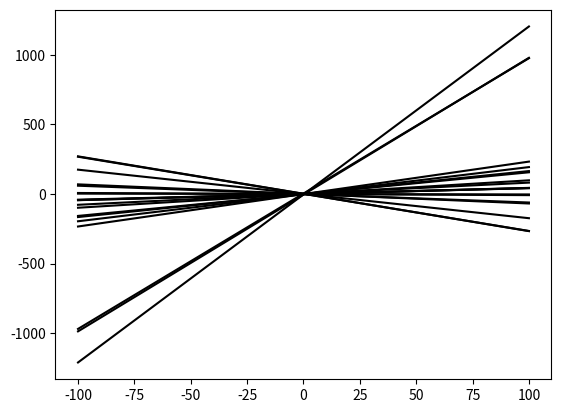
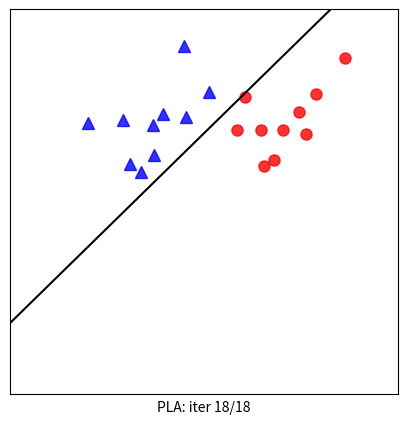

Recreate these plots in Python, in order.
#!/usr/bin/env python
# coding: utf-8

# In[1]:


# generate data
# list of points 
import numpy as np 
import matplotlib.pyplot as plt
from scipy.spatial.distance import cdist
np.random.seed(2)

means = [[2, 2], [4, 2]]
cov = [[.3, .2], [.2, .3]]
N = 10
X0 = np.random.multivariate_normal(means[0], cov, N).T
X1 = np.random.multivariate_normal(means[1], cov, N).T

X = np.concatenate((X0, X1), axis = 1)
y = np.concatenate((np.ones((1, N)), -1*np.ones((1, N))), axis = 1)
# Xbar 
X = np.concatenate((np.ones((1, 2*N)), X), axis = 0)


# In[4]:


def h(w, x):    
    return np.sign(np.dot(w.T, x))

def has_converged(X, y, w):    
    return np.array_equal(h(w, X), y) 

def perceptron(X, y, w_init):
    w = [w_init]
    N = X.shape[1]
    d = X.shape[0]
    mis_points = []
    while True:
        # mix data 
        mix_id = np.random.permutation(N)
        for i in range(N):
            xi = X[:, mix_id[i]].reshape(d, 1)
            yi = y[0, mix_id[i]]
            if h(w[-1], xi)[0] != yi: # misclassified point
                mis_points.append(mix_id[i])
                w_new = w[-1] + yi*xi 
                w.append(w_new)
                
        if has_converged(X, y, w[-1]):
            break
    return (w, mis_points)

d = X.shape[0]
w_init = np.random.randn(d, 1)
(w, m) = perceptron(X, y, w_init)
print(m)
# print(w)


# In[7]:


def draw_line(w):
    w0, w1, w2 = w[0], w[1], w[2]
    if w2 != 0:
        x11, x12 = -100, 100
        return plt.plot([x11, x12], [-(w1*x11 + w0)/w2, -(w1*x12 + w0)/w2], 'k')
    else:
        x10 = -w0/w1
        return plt.plot([x10, x10], [-100, 100], 'k')

for ar in w:
    draw_line(ar)


# In[8]:


## Visualization
import matplotlib.animation as animation
from matplotlib.animation import FuncAnimation 
def viz_alg_1d_2(w):
    it = len(w)    
    fig, ax = plt.subplots(figsize=(5, 5))  
    
    def update(i):
        ani = plt.cla()
        #points
        ani = plt.plot(X0[0, :], X0[1, :], 'b^', markersize = 8, alpha = .8)
        ani = plt.plot(X1[0, :], X1[1, :], 'ro', markersize = 8, alpha = .8)
        ani = plt.axis([0 , 6, -2, 4])
        i2 =  i if i < it else it-1
        ani = draw_line(w[i2])
        if i < it-1:
            # draw one  misclassified point
            circle = plt.Circle((X[1, m[i]], X[2, m[i]]), 0.15, color='k', fill = False)
            ax.add_artist(circle)
        # hide axis 
        cur_axes = plt.gca()
        cur_axes.axes.get_xaxis().set_ticks([])
        cur_axes.axes.get_yaxis().set_ticks([])

        label = 'PLA: iter %d/%d' %(i2, it-1)
        ax.set_xlabel(label)
        return ani, ax 
        
    anim = FuncAnimation(fig, update, frames=np.arange(0, it + 2), interval=1000)
    # save 
    anim.save('pla_vis.gif', dpi = 100, writer = 'imagemagick')
    plt.show()
    
viz_alg_1d_2(w)


# In[ ]:




